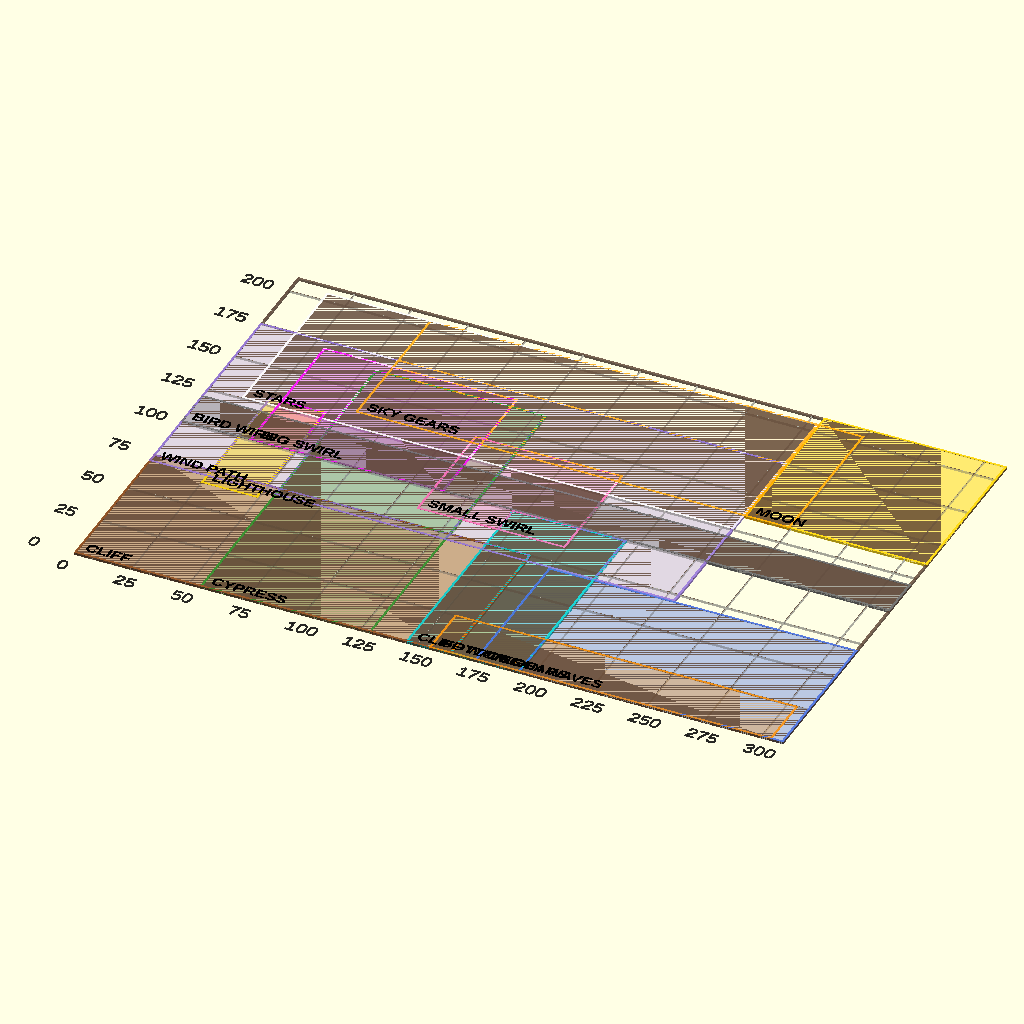
Cell 1: rendered with the file's own defaults.
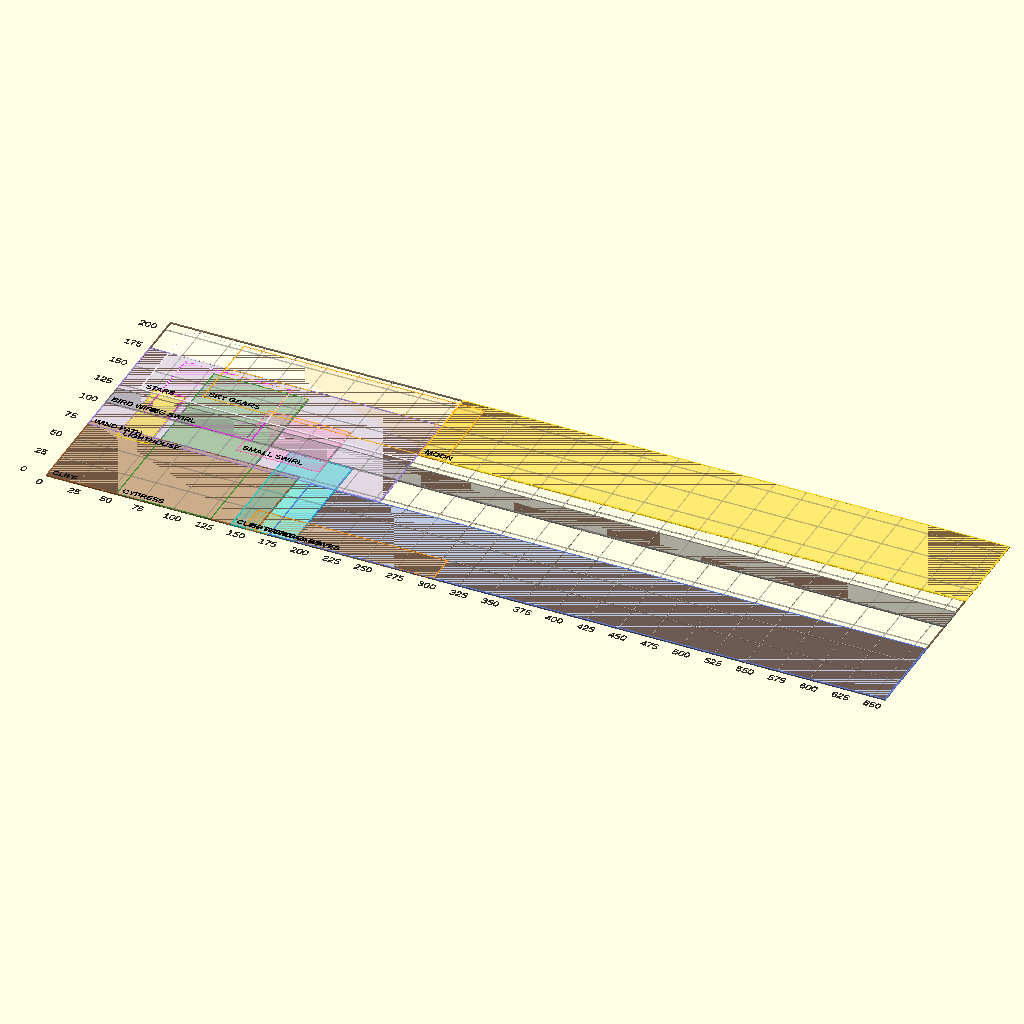
Cell 2: the same model with CANVAS_W = 700.
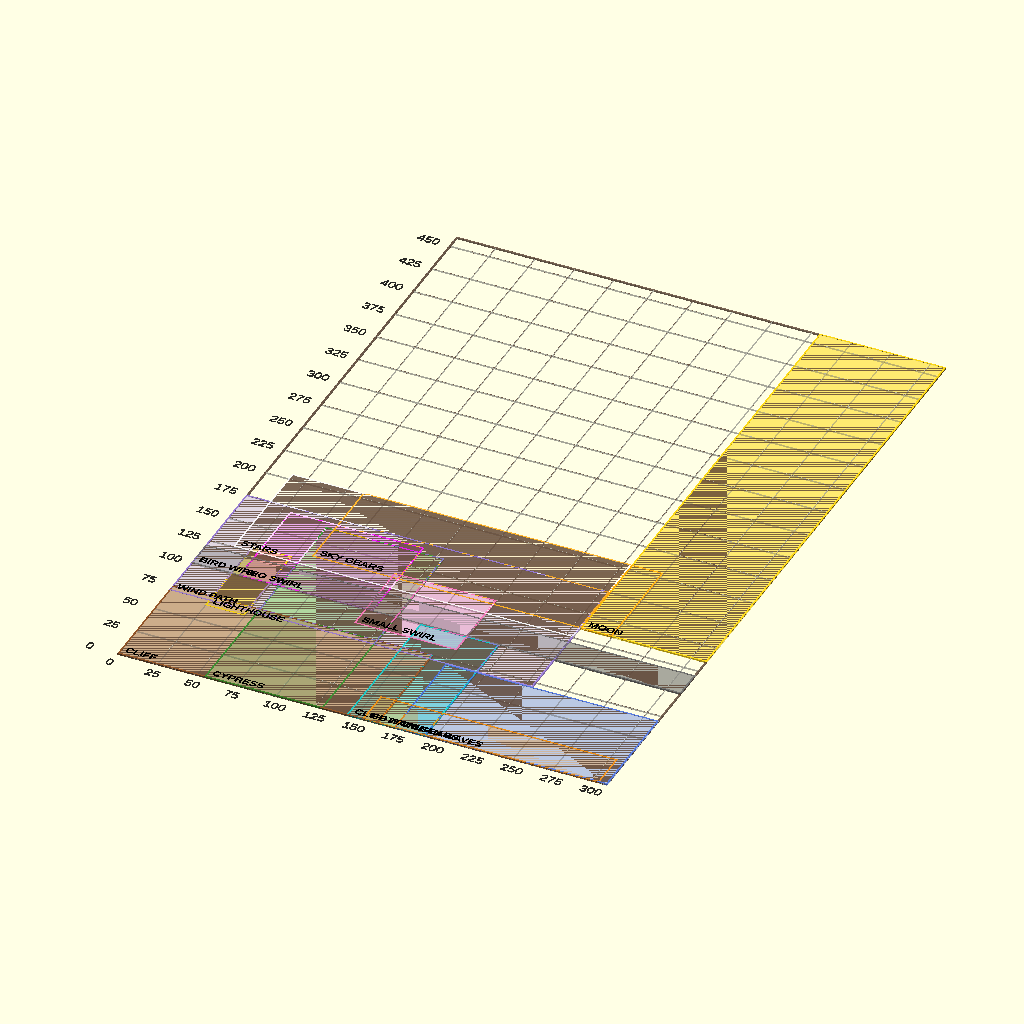
Cell 3: the same model with CANVAS_H = 500.
The same orthographic view direction (rotation 55°, 0°, 25°; colour scheme Cornfield) for every cell, with the view re-fitted per cell, so scale and position can differ between cells.
Source of the model, 3d_design_agent/archives/Reference/canvas_layout_350x250.scad:
// ═══════════════════════════════════════════════════════════════════════════
// STARRY NIGHT - CANVAS LAYOUT & ZONING SYSTEM
// Canvas: 350 × 250 × (80-100) mm
// ═══════════════════════════════════════════════════════════════════════════
$fn = 32;

// ═══════════════════════════════════════════════════════════════════════════
// MASTER CANVAS DIMENSIONS
// ═══════════════════════════════════════════════════════════════════════════
CANVAS_W = 350;      // Total width
CANVAS_H = 250;      // Total height (CORRECTED from 275)
CANVAS_D_MIN = 80;   // Minimum depth
CANVAS_D_MAX = 100;  // Maximum depth
FRAME_W = 20;        // Frame width

// Inner canvas (where all content lives)
IW = CANVAS_W - FRAME_W * 2;  // 310mm inner width
IH = CANVAS_H - FRAME_W * 2;  // 210mm inner height (was 235)

// For reference in Z positioning
Z_MIN = 0;
Z_MAX = CANVAS_D_MAX;  // 100mm max depth

// ═══════════════════════════════════════════════════════════════════════════
//                         ZONE DEFINITIONS
// Each zone defines: [X_MIN, X_MAX, Y_MIN, Y_MAX]
// All values in mm, relative to inner canvas origin (0,0)
// ═══════════════════════════════════════════════════════════════════════════

// ─────────────────────────────────────────────────────────────────────────────
// ZONE: CLIFF (left side landmass)
// Rectangle (0-100) + Inverted triangle (100-165)
// ─────────────────────────────────────────────────────────────────────────────
ZONE_CLIFF = [
    0,          // X_MIN: Left edge
    165,        // X_MAX: Cliff total width
    0,          // Y_MIN: Bottom
    75          // Y_MAX: Cliff height (adjusted for shorter canvas)
];

// ─────────────────────────────────────────────────────────────────────────────
// ZONE: LIGHTHOUSE (on cliff)
// ─────────────────────────────────────────────────────────────────────────────
ZONE_LIGHTHOUSE = [
    25,         // X_MIN
    50,         // X_MAX
    65,         // Y_MIN: Near cliff top
    130         // Y_MAX: Lighthouse extends above cliff
];

// ─────────────────────────────────────────────────────────────────────────────
// ZONE: CYPRESS TREE (tall, from bottom to sky)
// ─────────────────────────────────────────────────────────────────────────────
ZONE_CYPRESS = [
    55,         // X_MIN
    130,        // X_MAX
    0,          // Y_MIN: Touching bottom
    165         // Y_MAX: Tree top (reaches into sky)
];

// ─────────────────────────────────────────────────────────────────────────────
// ZONE: CLIFF WAVES (breaking zone - spray against cliff)
// ─────────────────────────────────────────────────────────────────────────────
ZONE_CLIFF_WAVES = [
    145,        // X_MIN: Near cliff edge
    195,        // X_MAX: Breaking zone
    0,          // Y_MIN: Water level
    100         // Y_MAX: Spray height
];

// ─────────────────────────────────────────────────────────────────────────────
// ZONE: OCEAN WAVES (open water - far to approaching)
// ─────────────────────────────────────────────────────────────────────────────
ZONE_OCEAN_WAVES = [
    175,        // X_MIN: After cliff waves (slight overlap)
    IW,         // X_MAX: Right edge (310)
    0,          // Y_MIN: Bottom
    70          // Y_MAX: Wave height limit
];

// ─────────────────────────────────────────────────────────────────────────────
// ZONE: BOTTOM GEARS (mechanical elements at base)
// ─────────────────────────────────────────────────────────────────────────────
ZONE_BOTTOM_GEARS = [
    155,        // X_MIN: ~50% width
    305,        // X_MAX: Near right edge
    0,          // Y_MIN: Bottom
    25          // Y_MAX: Low band
];

// ─────────────────────────────────────────────────────────────────────────────
// ZONE: WIND PATH (swirling sky - large area)
// ─────────────────────────────────────────────────────────────────────────────
ZONE_WIND_PATH = [
    0,          // X_MIN: Touches left edge
    230,        // X_MAX: ~74% across
    70,         // Y_MIN: Above waves
    175         // Y_MAX: Upper sky
];

// ─────────────────────────────────────────────────────────────────────────────
// ZONE: BIG SWIRL DISC (within wind path)
// ─────────────────────────────────────────────────────────────────────────────
ZONE_BIG_SWIRL = [
    30,         // X_MIN
    115,        // X_MAX
    100,        // Y_MIN
    170         // Y_MAX
];

// ─────────────────────────────────────────────────────────────────────────────
// ZONE: SMALL SWIRL DISC (within wind path)
// ─────────────────────────────────────────────────────────────────────────────
ZONE_SMALL_SWIRL = [
    110,        // X_MIN
    175,        // X_MAX
    85,         // Y_MIN
    140         // Y_MAX
];

// ─────────────────────────────────────────────────────────────────────────────
// ZONE: MOON (top right corner)
// ─────────────────────────────────────────────────────────────────────────────
ZONE_MOON = [
    230,        // X_MIN
    IW,         // X_MAX: Right edge (310)
    135,        // Y_MIN
    IH          // Y_MAX: Top edge (210)
];

// ─────────────────────────────────────────────────────────────────────────────
// ZONE: STARS (scattered across upper sky, avoiding moon)
// ─────────────────────────────────────────────────────────────────────────────
ZONE_STARS = [
    15,         // X_MIN
    230,        // X_MAX: Stop before moon
    125,        // Y_MIN
    205         // Y_MAX: Near top
];

// ─────────────────────────────────────────────────────────────────────────────
// ZONE: SKY GEARS (decorative foreground)
// ─────────────────────────────────────────────────────────────────────────────
ZONE_SKY_GEARS = [
    60,         // X_MIN
    250,        // X_MAX
    135,        // Y_MIN
    205         // Y_MAX
];

// ─────────────────────────────────────────────────────────────────────────────
// ZONE: BIRD WIRE (horizontal track across canvas)
// ─────────────────────────────────────────────────────────────────────────────
ZONE_BIRD_WIRE = [
    0,          // X_MIN: Left edge
    IW,         // X_MAX: Right edge (310) - full width
    100,        // Y_MIN
    120         // Y_MAX: Narrow band
];

// ═══════════════════════════════════════════════════════════════════════════
//                         Z-LAYER DEFINITIONS
// Depth from back (Z=0) to front (Z=100)
// ═══════════════════════════════════════════════════════════════════════════
Z_SKY_BACK = 0;           // Background sky
Z_MOON_HALO_BACK = 8;     // Moon outer halo
Z_MOON_HALO_FRONT = 12;   // Moon inner halo
Z_MOON_CORE = 16;         // Moon center
Z_STARS = 18;             // Star gears
Z_SWIRL_HALO_BACK = 22;   // Swirl outer halo
Z_SWIRL_HALO_FRONT = 26;  // Swirl inner halo
Z_SWIRL_MAIN = 30;        // Swirl main disc
Z_WIND_PATH = 35;         // Wind path shape
Z_BELTS = 38;             // Belt/chain connections
Z_CLIFF = 40;             // Cliff landmass
Z_LIGHTHOUSE = 45;        // Lighthouse
Z_BOTTOM_GEARS = 48;      // Bottom mechanical gears
Z_OCEAN_WAVES_FAR = 50;   // Far ocean waves
Z_OCEAN_WAVES_MID = 55;   // Mid ocean waves
Z_OCEAN_WAVES_NEAR = 60;  // Near/approaching waves
Z_CLIFF_WAVES = 65;       // Breaking waves
Z_CLIFF_SPRAY = 70;       // Foam spray
Z_CYPRESS = 75;           // Cypress tree
Z_SKY_GEARS = 80;         // Foreground sky gears
Z_BIRD_WIRE = 85;         // Bird wire track
Z_FRAME = 95;             // Outer frame (frontmost)

// ═══════════════════════════════════════════════════════════════════════════
//                         HELPER FUNCTIONS
// ═══════════════════════════════════════════════════════════════════════════

// Zone accessors
function zone_x_min(zone) = zone[0];
function zone_x_max(zone) = zone[1];
function zone_y_min(zone) = zone[2];
function zone_y_max(zone) = zone[3];
function zone_width(zone) = zone[1] - zone[0];
function zone_height(zone) = zone[3] - zone[2];
function zone_center_x(zone) = (zone[0] + zone[1]) / 2;
function zone_center_y(zone) = (zone[2] + zone[3]) / 2;

// Position within zone (0-1 normalized)
function zone_x(zone, pct) = zone[0] + (zone[1] - zone[0]) * pct;
function zone_y(zone, pct) = zone[2] + (zone[3] - zone[2]) * pct;

// Check bounds
function in_zone(zone, x, y) = 
    x >= zone[0] && x <= zone[1] && y >= zone[2] && y <= zone[3];

// Clamp position to zone
function clamp_x(zone, x) = max(zone[0], min(zone[1], x));
function clamp_y(zone, y) = max(zone[2], min(zone[3], y));

// ═══════════════════════════════════════════════════════════════════════════
//                         VISUALIZATION MODULES
// ═══════════════════════════════════════════════════════════════════════════

module show_zone(zone, name="", col="red", alpha=0.15) {
    x1 = zone[0]; x2 = zone[1];
    y1 = zone[2]; y2 = zone[3];
    w = x2 - x1;
    h = y2 - y1;
    
    // Filled area
    color(col, alpha)
    translate([x1, y1, 0])
    square([w, h]);
    
    // Border
    color(col, 0.8)
    translate([x1, y1, 0.1])
    difference() {
        square([w, h]);
        translate([1, 1]) square([w-2, h-2]);
    }
    
    // Label
    if (name != "") {
        color("black")
        translate([x1 + 3, y1 + 3, 0.2])
        linear_extrude(0.5)
        text(name, size=5, font="Liberation Sans:style=Bold");
    }
}

module show_all_zones() {
    show_zone(ZONE_CLIFF,        "CLIFF",        "#8B4513", 0.25);
    show_zone(ZONE_LIGHTHOUSE,   "LIGHTHOUSE",   "#FFD700", 0.30);
    show_zone(ZONE_CYPRESS,      "CYPRESS",      "#228B22", 0.20);
    show_zone(ZONE_CLIFF_WAVES,  "CLIFF WAVES",  "#00CED1", 0.25);
    show_zone(ZONE_OCEAN_WAVES,  "OCEAN WAVES",  "#4169E1", 0.20);
    show_zone(ZONE_BOTTOM_GEARS, "BOTTOM GEARS", "#FF8C00", 0.30);
    show_zone(ZONE_WIND_PATH,    "WIND PATH",    "#9370DB", 0.15);
    show_zone(ZONE_BIG_SWIRL,    "BIG SWIRL",    "#FF00FF", 0.25);
    show_zone(ZONE_SMALL_SWIRL,  "SMALL SWIRL",  "#FF69B4", 0.25);
    show_zone(ZONE_MOON,         "MOON",         "#FFD700", 0.30);
    show_zone(ZONE_STARS,        "STARS",        "#FFFFFF", 0.12);
    show_zone(ZONE_SKY_GEARS,    "SKY GEARS",    "#FFA500", 0.12);
    show_zone(ZONE_BIRD_WIRE,    "BIRD WIRE",    "#696969", 0.35);
}

module show_canvas_frame() {
    // Outer boundary
    color("#5a4030", 0.8)
    difference() {
        square([IW, IH]);
        translate([1, 1]) square([IW-2, IH-2]);
    }
}

module show_grid(spacing=25) {
    color("gray", 0.3) {
        for (x = [0 : spacing : IW]) {
            translate([x, 0, 0]) square([0.3, IH]);
        }
        for (y = [0 : spacing : IH]) {
            translate([0, y, 0]) square([IW, 0.3]);
        }
    }
    // X labels
    color("black", 0.6) {
        for (x = [0 : spacing : IW]) {
            translate([x - 3, -12, 0])
            linear_extrude(0.5) text(str(x), size=6);
        }
        for (y = [0 : spacing : IH]) {
            translate([-20, y - 2, 0])
            linear_extrude(0.5) text(str(y), size=6);
        }
    }
}

// 3D visualization of Z layers
module show_z_layers_3d() {
    layer_data = [
        [Z_SKY_BACK, "SKY BACK", "#4a7ab0"],
        [Z_MOON_CORE, "MOON", "#FFD700"],
        [Z_STARS, "STARS", "#FFFFFF"],
        [Z_SWIRL_MAIN, "SWIRLS", "#9370DB"],
        [Z_WIND_PATH, "WIND", "#4169E1"],
        [Z_CLIFF, "CLIFF", "#8B4513"],
        [Z_LIGHTHOUSE, "LIGHTHOUSE", "#D4C4A8"],
        [Z_BOTTOM_GEARS, "GEARS", "#B8A060"],
        [Z_OCEAN_WAVES_MID, "WAVES", "#4169E1"],
        [Z_CLIFF_SPRAY, "SPRAY", "#F0F0E8"],
        [Z_CYPRESS, "CYPRESS", "#228B22"],
        [Z_SKY_GEARS, "SKY GEARS", "#FFA500"],
        [Z_BIRD_WIRE, "BIRDS", "#696969"],
        [Z_FRAME, "FRAME", "#5a4030"]
    ];
    
    for (layer = layer_data) {
        translate([0, 0, layer[0]])
        color(layer[2], 0.3)
        linear_extrude(2)
        square([IW, IH]);
    }
}

// ═══════════════════════════════════════════════════════════════════════════
//                         MAIN PREVIEW
// ═══════════════════════════════════════════════════════════════════════════

// 2D Zone Preview (default view)
show_grid(25);
show_all_zones();
show_canvas_frame();

// Uncomment for 3D layer preview:
// show_z_layers_3d();

// ═══════════════════════════════════════════════════════════════════════════
echo("═══════════════════════════════════════════════════════════════════════");
echo("CANVAS LAYOUT - 350 × 250 × (80-100) mm");
echo("Inner Canvas:", IW, "×", IH, "mm");
echo("═══════════════════════════════════════════════════════════════════════");
echo("");
echo("ZONE              X: MIN-MAX      Y: MIN-MAX      SIZE (W×H)");
echo("───────────────────────────────────────────────────────────────────────");
echo(str("CLIFF            ", ZONE_CLIFF[0], "-", ZONE_CLIFF[1], "         ", ZONE_CLIFF[2], "-", ZONE_CLIFF[3], "          ", zone_width(ZONE_CLIFF), "×", zone_height(ZONE_CLIFF)));
echo(str("LIGHTHOUSE       ", ZONE_LIGHTHOUSE[0], "-", ZONE_LIGHTHOUSE[1], "          ", ZONE_LIGHTHOUSE[2], "-", ZONE_LIGHTHOUSE[3], "        ", zone_width(ZONE_LIGHTHOUSE), "×", zone_height(ZONE_LIGHTHOUSE)));
echo(str("CYPRESS          ", ZONE_CYPRESS[0], "-", ZONE_CYPRESS[1], "         ", ZONE_CYPRESS[2], "-", ZONE_CYPRESS[3], "        ", zone_width(ZONE_CYPRESS), "×", zone_height(ZONE_CYPRESS)));
echo(str("CLIFF WAVES      ", ZONE_CLIFF_WAVES[0], "-", ZONE_CLIFF_WAVES[1], "        ", ZONE_CLIFF_WAVES[2], "-", ZONE_CLIFF_WAVES[3], "        ", zone_width(ZONE_CLIFF_WAVES), "×", zone_height(ZONE_CLIFF_WAVES)));
echo(str("OCEAN WAVES      ", ZONE_OCEAN_WAVES[0], "-", ZONE_OCEAN_WAVES[1], "        ", ZONE_OCEAN_WAVES[2], "-", ZONE_OCEAN_WAVES[3], "          ", zone_width(ZONE_OCEAN_WAVES), "×", zone_height(ZONE_OCEAN_WAVES)));
echo(str("BOTTOM GEARS     ", ZONE_BOTTOM_GEARS[0], "-", ZONE_BOTTOM_GEARS[1], "        ", ZONE_BOTTOM_GEARS[2], "-", ZONE_BOTTOM_GEARS[3], "          ", zone_width(ZONE_BOTTOM_GEARS), "×", zone_height(ZONE_BOTTOM_GEARS)));
echo(str("WIND PATH        ", ZONE_WIND_PATH[0], "-", ZONE_WIND_PATH[1], "          ", ZONE_WIND_PATH[2], "-", ZONE_WIND_PATH[3], "        ", zone_width(ZONE_WIND_PATH), "×", zone_height(ZONE_WIND_PATH)));
echo(str("BIG SWIRL        ", ZONE_BIG_SWIRL[0], "-", ZONE_BIG_SWIRL[1], "         ", ZONE_BIG_SWIRL[2], "-", ZONE_BIG_SWIRL[3], "        ", zone_width(ZONE_BIG_SWIRL), "×", zone_height(ZONE_BIG_SWIRL)));
echo(str("SMALL SWIRL      ", ZONE_SMALL_SWIRL[0], "-", ZONE_SMALL_SWIRL[1], "        ", ZONE_SMALL_SWIRL[2], "-", ZONE_SMALL_SWIRL[3], "        ", zone_width(ZONE_SMALL_SWIRL), "×", zone_height(ZONE_SMALL_SWIRL)));
echo(str("MOON             ", ZONE_MOON[0], "-", ZONE_MOON[1], "        ", ZONE_MOON[2], "-", ZONE_MOON[3], "        ", zone_width(ZONE_MOON), "×", zone_height(ZONE_MOON)));
echo(str("STARS            ", ZONE_STARS[0], "-", ZONE_STARS[1], "          ", ZONE_STARS[2], "-", ZONE_STARS[3], "        ", zone_width(ZONE_STARS), "×", zone_height(ZONE_STARS)));
echo(str("SKY GEARS        ", ZONE_SKY_GEARS[0], "-", ZONE_SKY_GEARS[1], "         ", ZONE_SKY_GEARS[2], "-", ZONE_SKY_GEARS[3], "        ", zone_width(ZONE_SKY_GEARS), "×", zone_height(ZONE_SKY_GEARS)));
echo(str("BIRD WIRE        ", ZONE_BIRD_WIRE[0], "-", ZONE_BIRD_WIRE[1], "          ", ZONE_BIRD_WIRE[2], "-", ZONE_BIRD_WIRE[3], "        ", zone_width(ZONE_BIRD_WIRE), "×", zone_height(ZONE_BIRD_WIRE)));
echo("");
echo("Z-LAYERS (back to front):");
echo("  SKY=0, MOON=8-16, STARS=18, SWIRLS=22-30, WIND=35");
echo("  CLIFF=40, LIGHTHOUSE=45, GEARS=48, WAVES=50-70");
echo("  CYPRESS=75, SKY_GEARS=80, BIRDS=85, FRAME=95");
echo("═══════════════════════════════════════════════════════════════════════");
Parameter table extracted from the source (name, type, default, range or options):
CANVAS_W: number, default 350
CANVAS_H: number, default 250
CANVAS_D_MIN: number, default 80
CANVAS_D_MAX: number, default 100
FRAME_W: number, default 20
Z_MIN: number, default 0
Z_SKY_BACK: number, default 0
Z_MOON_HALO_BACK: number, default 8
Z_MOON_HALO_FRONT: number, default 12
Z_MOON_CORE: number, default 16
Z_STARS: number, default 18
Z_SWIRL_HALO_BACK: number, default 22
Z_SWIRL_HALO_FRONT: number, default 26
Z_SWIRL_MAIN: number, default 30
Z_WIND_PATH: number, default 35
Z_BELTS: number, default 38
Z_CLIFF: number, default 40
Z_LIGHTHOUSE: number, default 45
Z_BOTTOM_GEARS: number, default 48
Z_OCEAN_WAVES_FAR: number, default 50
Z_OCEAN_WAVES_MID: number, default 55
Z_OCEAN_WAVES_NEAR: number, default 60
Z_CLIFF_WAVES: number, default 65
Z_CLIFF_SPRAY: number, default 70
Z_CYPRESS: number, default 75
Z_SKY_GEARS: number, default 80
Z_BIRD_WIRE: number, default 85
Z_FRAME: number, default 95
